Photos from the image-classification dataset "data" in the GitHub repository pranavdeshpande09527-lang/Lion_Tiger. Its 2 classes are: lion, tiger.

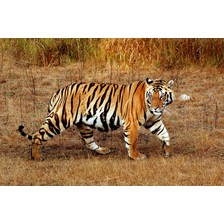
Label: tiger

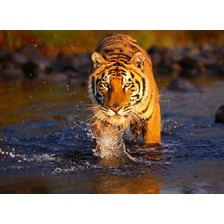
Label: tiger

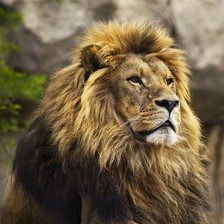
Label: lion

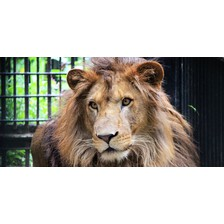
Label: lion

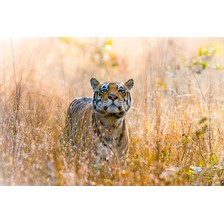
Label: tiger

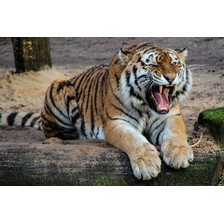
Label: tiger
